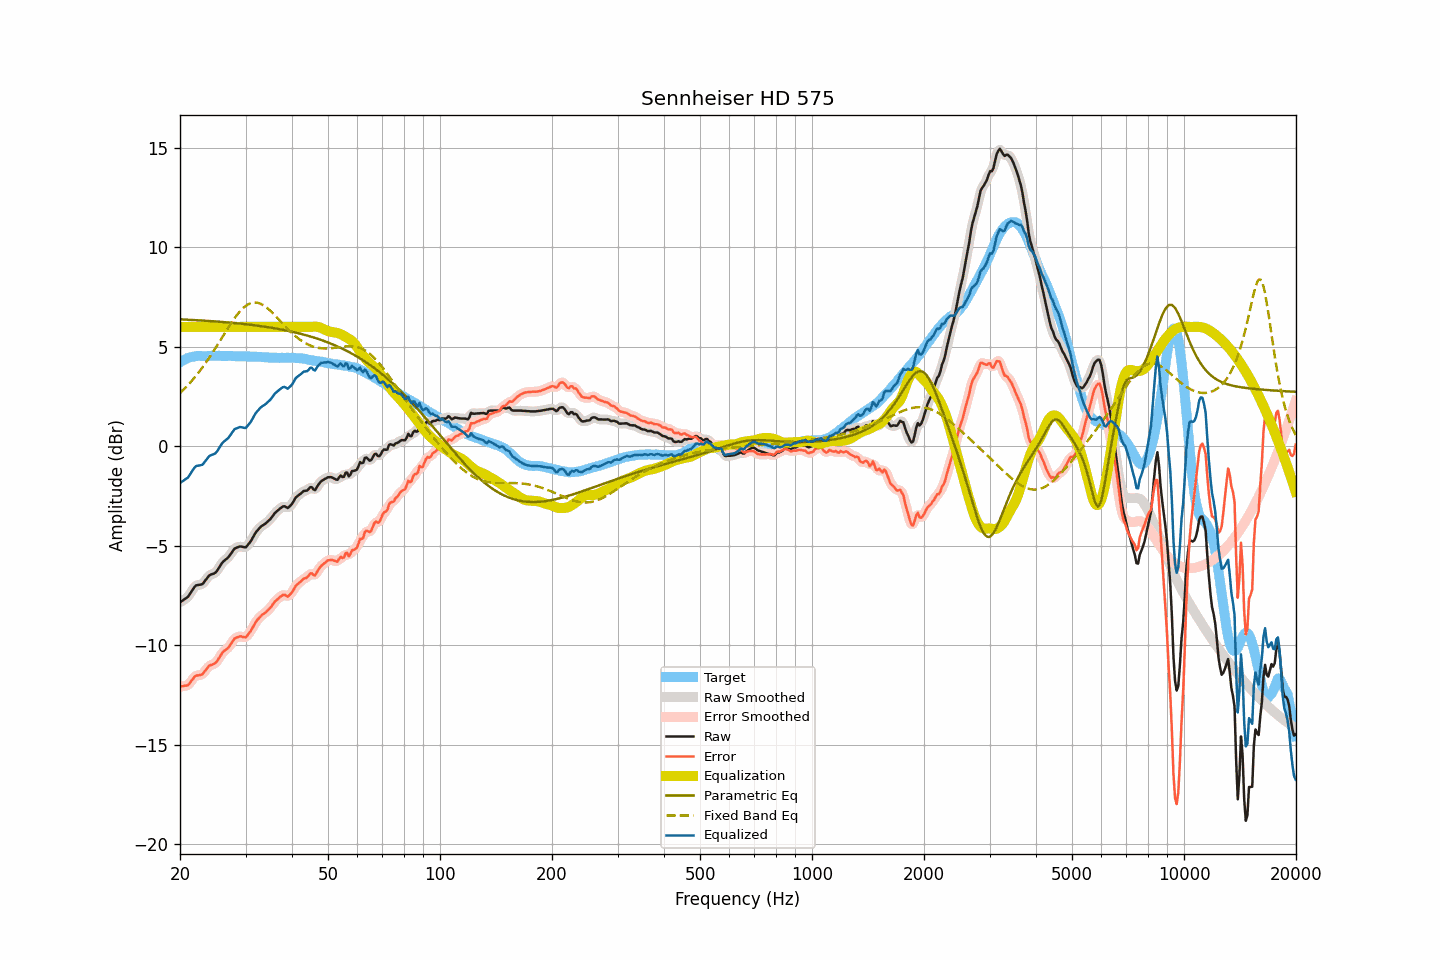

The file beside this chart, header and first rows:
frequency, raw, smoothed, error, error_smoothed, equalization, parametric_eq, fixed_band_eq, equalized_raw, equalized_smoothed, target
20.00, -7.85, -7.84, -12.07, -12.06, 6.00, 6.38, 2.68, -1.85, -1.84, 4.23
20.20, -7.79, -7.79, -12.06, -12.07, 6.00, 6.38, 2.75, -1.79, -1.79, 4.28
20.40, -7.74, -7.74, -12.06, -12.07, 6.00, 6.37, 2.83, -1.74, -1.74, 4.33
20.61, -7.68, -7.68, -12.03, -12.05, 6.00, 6.37, 2.91, -1.68, -1.68, 4.36
20.81, -7.63, -7.63, -12.03, -12.03, 6.00, 6.36, 2.99, -1.63, -1.63, 4.41
21.02, -7.57, -7.55, -12.01, -11.99, 6.00, 6.36, 3.08, -1.57, -1.55, 4.45
21.23, -7.45, -7.45, -11.91, -11.91, 6.00, 6.36, 3.17, -1.45, -1.45, 4.46
21.44, -7.31, -7.32, -11.80, -11.81, 6.00, 6.35, 3.26, -1.31, -1.32, 4.48
21.66, -7.20, -7.19, -11.70, -11.69, 6.00, 6.35, 3.35, -1.20, -1.19, 4.50
21.87, -7.07, -7.08, -11.59, -11.60, 6.00, 6.34, 3.45, -1.07, -1.08, 4.51
22.09, -7.00, -7.01, -11.53, -11.54, 6.00, 6.34, 3.55, -1.00, -1.01, 4.53
22.31, -6.98, -6.97, -11.52, -11.51, 6.00, 6.33, 3.65, -0.98, -0.97, 4.54
22.54, -6.97, -6.96, -11.51, -11.51, 6.00, 6.33, 3.75, -0.97, -0.96, 4.54
22.76, -6.95, -6.95, -11.49, -11.49, 6.00, 6.32, 3.86, -0.95, -0.95, 4.54
22.99, -6.93, -6.90, -11.46, -11.44, 6.00, 6.32, 3.97, -0.93, -0.90, 4.53
23.22, -6.83, -6.83, -11.36, -11.36, 6.00, 6.31, 4.08, -0.83, -0.83, 4.53
23.45, -6.72, -6.72, -11.24, -11.25, 6.00, 6.31, 4.19, -0.72, -0.72, 4.53
23.69, -6.62, -6.61, -11.16, -11.14, 6.00, 6.30, 4.31, -0.62, -0.61, 4.54
23.92, -6.51, -6.52, -11.04, -11.06, 6.00, 6.30, 4.43, -0.51, -0.52, 4.54
24.16, -6.46, -6.46, -11.00, -11.01, 6.00, 6.29, 4.55, -0.46, -0.46, 4.55
24.40, -6.43, -6.42, -10.98, -10.97, 6.00, 6.29, 4.67, -0.43, -0.42, 4.55
24.65, -6.40, -6.40, -10.94, -10.94, 6.00, 6.28, 4.80, -0.40, -0.40, 4.54
24.89, -6.35, -6.34, -10.90, -10.89, 6.00, 6.28, 4.93, -0.35, -0.34, 4.54
25.14, -6.26, -6.26, -10.81, -10.80, 6.00, 6.27, 5.06, -0.26, -0.26, 4.54
25.39, -6.13, -6.14, -10.69, -10.69, 6.00, 6.26, 5.18, -0.13, -0.14, 4.55
25.65, -6.01, -6.01, -10.56, -10.55, 6.00, 6.26, 5.32, -0.01, -0.01, 4.55
25.91, -5.88, -5.89, -10.42, -10.43, 6.00, 6.25, 5.45, 0.12, 0.11, 4.54
26.16, -5.79, -5.79, -10.32, -10.33, 6.00, 6.24, 5.58, 0.21, 0.21, 4.54
26.43, -5.72, -5.72, -10.25, -10.26, 6.00, 6.24, 5.71, 0.28, 0.28, 4.54
26.69, -5.66, -5.65, -10.19, -10.19, 6.00, 6.23, 5.84, 0.34, 0.35, 4.54
26.96, -5.59, -5.57, -10.13, -10.12, 6.00, 6.22, 5.96, 0.41, 0.43, 4.54
27.23, -5.48, -5.48, -10.02, -10.02, 6.00, 6.22, 6.09, 0.52, 0.52, 4.54
27.50, -5.36, -5.36, -9.90, -9.90, 6.00, 6.21, 6.21, 0.64, 0.64, 4.54
27.77, -5.24, -5.24, -9.78, -9.78, 6.00, 6.20, 6.33, 0.76, 0.76, 4.53
28.05, -5.14, -5.16, -9.66, -9.68, 6.00, 6.19, 6.45, 0.86, 0.84, 4.53
28.33, -5.11, -5.10, -9.62, -9.62, 6.00, 6.19, 6.55, 0.89, 0.90, 4.52
28.62, -5.08, -5.06, -9.59, -9.58, 6.00, 6.18, 6.66, 0.92, 0.94, 4.52
28.90, -5.04, -5.05, -9.56, -9.57, 6.00, 6.17, 6.76, 0.96, 0.95, 4.52
29.19, -5.04, -5.04, -9.55, -9.56, 6.00, 6.16, 6.85, 0.96, 0.96, 4.51
29.48, -5.06, -5.06, -9.59, -9.59, 6.00, 6.15, 6.93, 0.94, 0.94, 4.53
29.78, -5.08, -5.07, -9.60, -9.60, 6.00, 6.14, 7.00, 0.92, 0.93, 4.52
30.08, -5.08, -5.05, -9.60, -9.57, 6.00, 6.13, 7.06, 0.92, 0.95, 4.53
30.38, -4.98, -4.99, -9.49, -9.50, 6.00, 6.13, 7.12, 1.02, 1.01, 4.52
30.68, -4.88, -4.89, -9.39, -9.40, 6.00, 6.12, 7.16, 1.12, 1.11, 4.51
30.99, -4.78, -4.77, -9.29, -9.28, 6.00, 6.11, 7.19, 1.22, 1.23, 4.51
31.30, -4.64, -4.64, -9.15, -9.15, 6.00, 6.10, 7.21, 1.36, 1.36, 4.51
31.61, -4.50, -4.49, -9.00, -9.00, 6.00, 6.09, 7.23, 1.50, 1.51, 4.51
31.93, -4.35, -4.36, -8.85, -8.86, 6.00, 6.08, 7.23, 1.65, 1.64, 4.50
32.24, -4.24, -4.25, -8.74, -8.75, 6.00, 6.07, 7.22, 1.76, 1.75, 4.49
32.57, -4.16, -4.15, -8.66, -8.64, 6.00, 6.05, 7.20, 1.84, 1.85, 4.50
32.89, -4.07, -4.07, -8.56, -8.56, 6.00, 6.04, 7.17, 1.93, 1.93, 4.50
33.22, -4.00, -4.00, -8.48, -8.49, 6.00, 6.03, 7.13, 2.00, 2.00, 4.48
33.55, -3.95, -3.94, -8.43, -8.42, 6.00, 6.02, 7.08, 2.05, 2.06, 4.48
33.89, -3.90, -3.89, -8.36, -8.36, 6.00, 6.01, 7.03, 2.10, 2.11, 4.47
34.23, -3.83, -3.83, -8.30, -8.30, 6.00, 6.00, 6.97, 2.17, 2.17, 4.48
34.57, -3.75, -3.75, -8.21, -8.22, 6.00, 5.98, 6.90, 2.25, 2.25, 4.46
34.92, -3.68, -3.67, -8.14, -8.13, 6.00, 5.97, 6.83, 2.32, 2.33, 4.46
35.27, -3.58, -3.57, -8.03, -8.02, 6.00, 5.96, 6.75, 2.42, 2.43, 4.46
35.62, -3.47, -3.47, -7.92, -7.92, 6.00, 5.94, 6.67, 2.53, 2.53, 4.45
35.97, -3.36, -3.37, -7.80, -7.82, 6.00, 5.93, 6.59, 2.64, 2.63, 4.45
... 635 more rows
